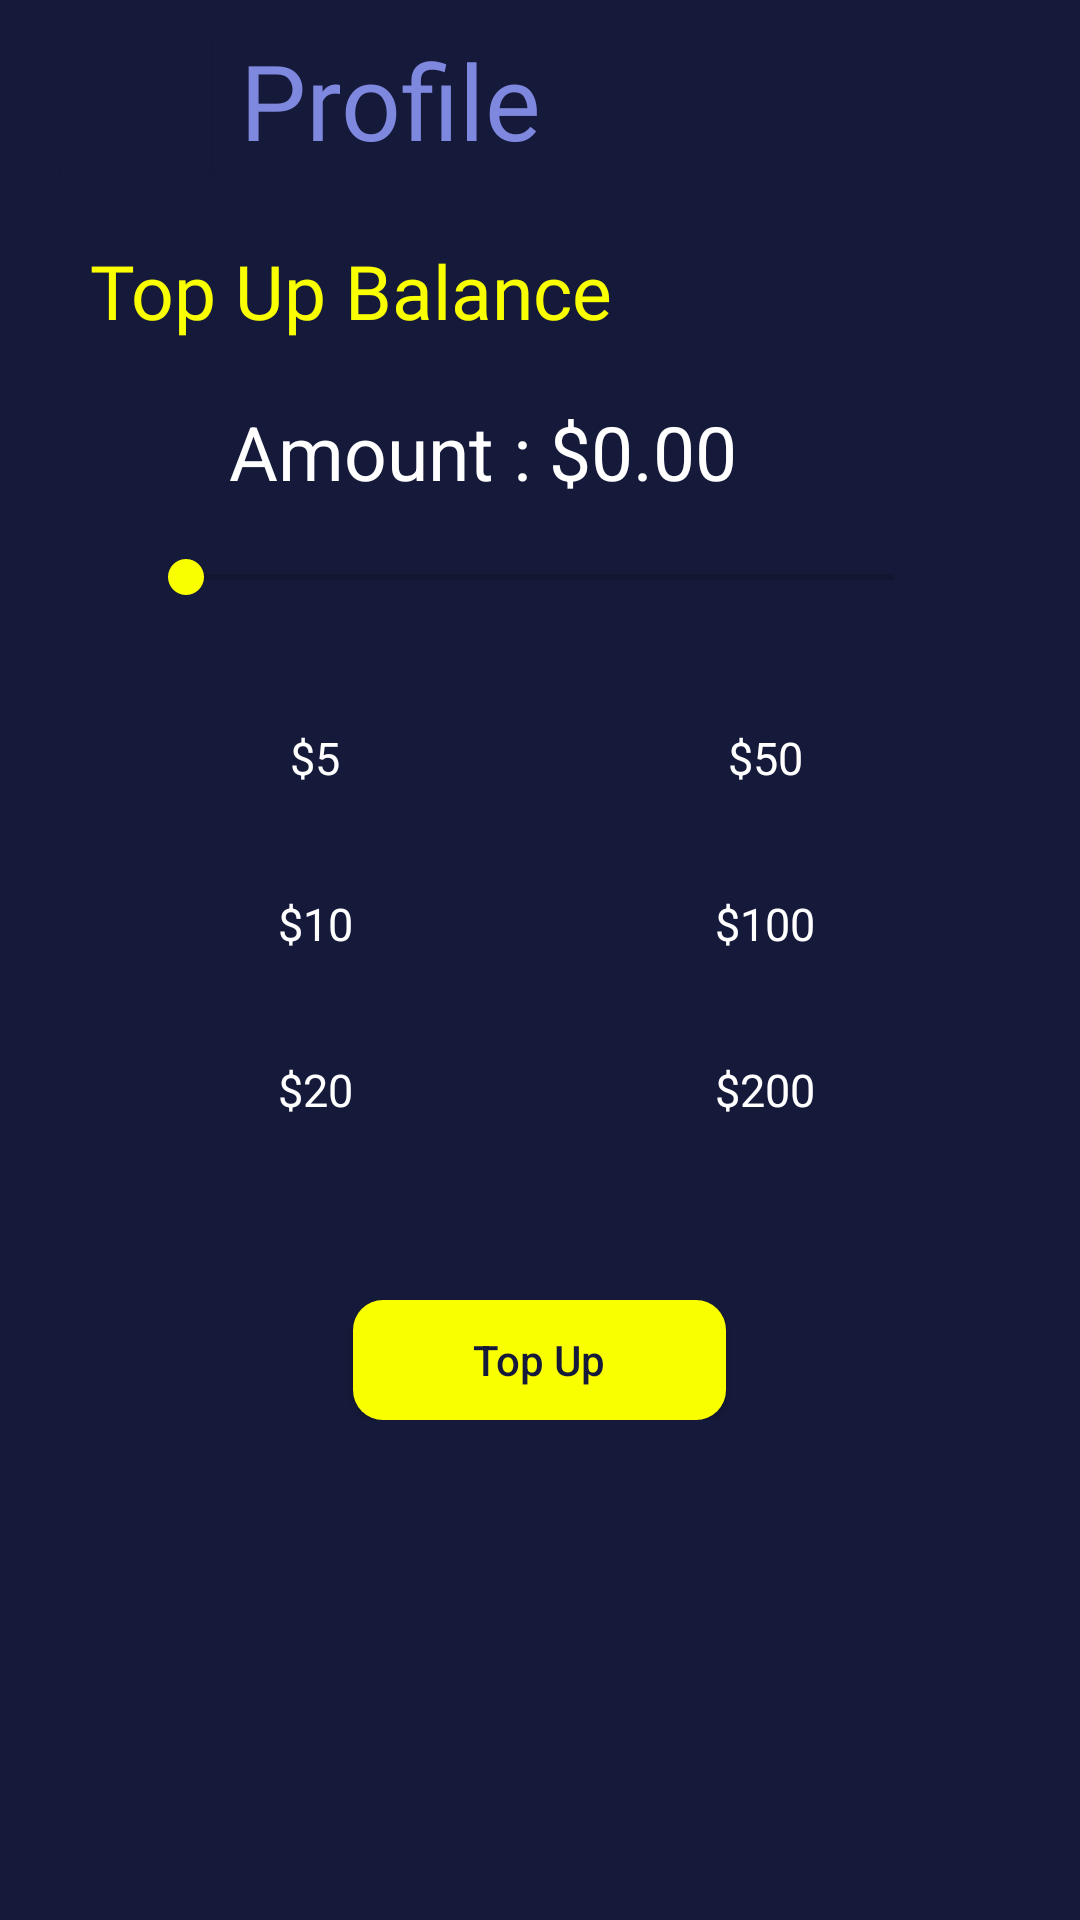

Write the Android layout XML for this screen, with the resource values it uses.
<!-- AndroidManifest.xml: application theme Theme.StepUp -->
<!-- res/layout/activity_top_up_balance.xml -->
<?xml version="1.0" encoding="utf-8"?>
<RelativeLayout xmlns:android="http://schemas.android.com/apk/res/android"
    xmlns:app="http://schemas.android.com/apk/res-auto"
    xmlns:tools="http://schemas.android.com/tools"
    android:layout_width="match_parent"
    android:layout_height="match_parent"
    android:background="@color/selected_color"
    tools:context=".ui.profile.TopUpBalanceActivity">


    <LinearLayout
        android:id="@+id/titleLayout"
        android:layout_width="match_parent"
        android:layout_height="wrap_content"
        android:layout_marginTop="10dp"
        android:orientation="vertical">

        <LinearLayout
            android:layout_width="match_parent"
            android:layout_height="wrap_content"
            android:layout_marginStart="20dp"
            android:gravity="center_vertical"
            android:orientation="horizontal">

            <com.google.android.material.button.MaterialButton
                android:id="@+id/backBtn"
                android:layout_width="50dp"
                android:layout_height="50dp"
                android:insetLeft="0dp"
                android:insetTop="0dp"
                android:insetRight="0dp"
                android:insetBottom="0dp"
                app:icon="@drawable/icon_back"
                app:iconGravity="textStart"
                app:iconPadding="0dp"
                app:iconSize="40dp" />

            <TextView
                android:layout_width="wrap_content"
                android:layout_height="wrap_content"
                android:layout_gravity="center_horizontal"
                android:layout_marginStart="10dp"
                android:ellipsize="end"
                android:fontFamily="@font/museomoderno_bold"
                android:maxLines="1"
                android:text="@string/profile"
                android:textColor="@color/primary_color"
                android:textSize="35sp" />

        </LinearLayout>

    </LinearLayout>

    <LinearLayout
        android:layout_width="match_parent"
        android:layout_height="wrap_content"
        android:layout_below="@id/titleLayout"
        android:layout_marginHorizontal="30dp"
        android:orientation="vertical">

        <TextView
            android:layout_width="wrap_content"
            android:layout_height="wrap_content"
            android:layout_marginTop="20dp"
            android:ellipsize="end"
            android:fontFamily="@font/museomoderno_bold"
            android:maxLines="1"
            android:text="Top Up Balance"
            android:textColor="@color/logo_color"
            android:textSize="25sp" />

        <LinearLayout
            android:layout_width="match_parent"
            android:layout_height="wrap_content"
            android:orientation="horizontal">

            <TextView
                android:layout_width="0dp"
                android:layout_height="wrap_content"
                android:layout_weight="1"
                android:layout_marginTop="20dp"
                android:gravity="end"
                android:layout_marginEnd="3dp"
                android:text="@string/amount_text"
                android:textColor="@color/white"
                android:textSize="25sp" />

            <TextView
                android:id="@+id/amount"
                android:layout_width="0dp"
                android:layout_marginStart="3dp"
                android:layout_height="wrap_content"
                android:layout_weight="1"
                android:layout_marginTop="20dp"
                android:text="$0.00"
                android:textColor="@color/white"
                android:textSize="25sp" />
        </LinearLayout>

        <SeekBar
            android:id="@+id/slider"
            android:layout_width="match_parent"
            android:layout_height="wrap_content"
            android:layout_margin="16dp"
            android:max="500"
            android:progress="0"
            android:progressTint="@color/logo_color"
            android:thumbTint="@color/logo_color" />

        <LinearLayout
            android:layout_width="match_parent"
            android:layout_height="wrap_content"
            android:orientation="horizontal">

            <LinearLayout
                android:layout_width="0dp"
                android:layout_height="wrap_content"
                android:layout_weight="1"
                android:orientation="vertical">

                <TextView
                    android:id="@+id/option1"
                    android:layout_width="match_parent"
                    android:layout_height="wrap_content"
                    android:layout_marginHorizontal="30dp"
                    android:layout_marginTop="15dp"
                    android:background="@drawable/primary_color_border_drawable"
                    android:gravity="center_horizontal"
                    android:paddingVertical="10dp"
                    android:text="$5"
                    android:textColor="@color/white"
                    android:textSize="15sp" />

                <TextView
                    android:id="@+id/option2"
                    android:layout_width="match_parent"
                    android:layout_height="wrap_content"
                    android:layout_marginHorizontal="30dp"
                    android:layout_marginTop="15dp"
                    android:background="@drawable/primary_color_border_drawable"
                    android:gravity="center_horizontal"
                    android:paddingVertical="10dp"
                    android:text="$10"
                    android:textColor="@color/white"
                    android:textSize="15sp" />

                <TextView
                    android:id="@+id/option3"
                    android:layout_width="match_parent"
                    android:layout_height="wrap_content"
                    android:layout_marginHorizontal="30dp"
                    android:layout_marginTop="15dp"
                    android:background="@drawable/primary_color_border_drawable"
                    android:gravity="center_horizontal"
                    android:paddingVertical="10dp"
                    android:text="$20"
                    android:textColor="@color/white"
                    android:textSize="15sp" />

            </LinearLayout>

            <LinearLayout
                android:layout_width="0dp"
                android:layout_height="wrap_content"
                android:layout_weight="1"
                android:orientation="vertical">

                <TextView
                    android:id="@+id/option4"
                    android:layout_width="match_parent"
                    android:layout_height="wrap_content"
                    android:layout_marginHorizontal="30dp"
                    android:layout_marginTop="15dp"
                    android:background="@drawable/primary_color_border_drawable"
                    android:gravity="center_horizontal"
                    android:paddingVertical="10dp"
                    android:text="$50"
                    android:textColor="@color/white"
                    android:textSize="15sp" />

                <TextView
                    android:id="@+id/option5"
                    android:layout_width="match_parent"
                    android:layout_height="wrap_content"
                    android:layout_marginHorizontal="30dp"
                    android:layout_marginTop="15dp"
                    android:background="@drawable/primary_color_border_drawable"
                    android:gravity="center_horizontal"
                    android:paddingVertical="10dp"
                    android:text="$100"
                    android:textColor="@color/white"
                    android:textSize="15sp" />

                <TextView
                    android:id="@+id/option6"
                    android:layout_width="match_parent"
                    android:layout_height="wrap_content"
                    android:layout_marginHorizontal="30dp"
                    android:layout_marginTop="15dp"
                    android:background="@drawable/primary_color_border_drawable"
                    android:gravity="center_horizontal"
                    android:paddingVertical="10dp"
                    android:text="$200"
                    android:textColor="@color/white"
                    android:textSize="15sp" />

            </LinearLayout>
        </LinearLayout>

        <com.google.android.material.button.MaterialButton
            android:id="@+id/topUpBtn"
            android:layout_width="wrap_content"
            android:layout_height="40dp"
            android:layout_gravity="center_horizontal"
            android:layout_marginTop="50dp"
            android:background="@drawable/button_selector"
            android:insetTop="0dp"
            android:insetBottom="0dp"
            android:letterSpacing="0"
            android:paddingHorizontal="40dp"
            android:text="@string/top_up"
            android:textAllCaps="false"
            android:textColor="@color/selected_color"
            app:backgroundTint="@null"
            app:cornerRadius="10dp" />
    </LinearLayout>
</RelativeLayout>
<!-- resources referenced by this layout -->
<resources>
  <color name="logo_color">#FAFF00</color>
  <color name="primary_color">#7E88DE</color>
  <color name="selected_color">#161A3A</color>
  <color name="white">#FFFFFFFF</color>
  <!-- drawable button_selector (drawable) -->
  <?xml version="1.0" encoding="utf-8"?>
  <selector xmlns:android="http://schemas.android.com/apk/res/android">
      
      <item android:state_enabled="false">
          <shape>
              <solid android:color="#D3D3D3" /> 
              <corners android:radius="10dp" />
          </shape>
      </item>
      
      <item android:state_enabled="true">
          <shape>
              <solid android:color="@color/logo_color" /> 
              <corners android:radius="10dp" />
          </shape>
      </item>
  </selector>
  <string name="amount_text">Amount :</string>&gt;
  <string name="profile">Profile</string>
  
      //Welcome screen
  <string name="top_up">Top Up</string>
  <style name="Theme.StepUp" parent="Theme.MaterialComponents.Light.NoActionBar">
          <item name="android:forceDarkAllowed" tools:targetApi="q">false</item>
          <item name="colorPrimary">@color/selected_color</item>
          <item name="colorPrimaryDark">@color/selected_color</item>
          <item name="android:windowBackground">@drawable/splash_background</item>
  
      </style>
</resources>
